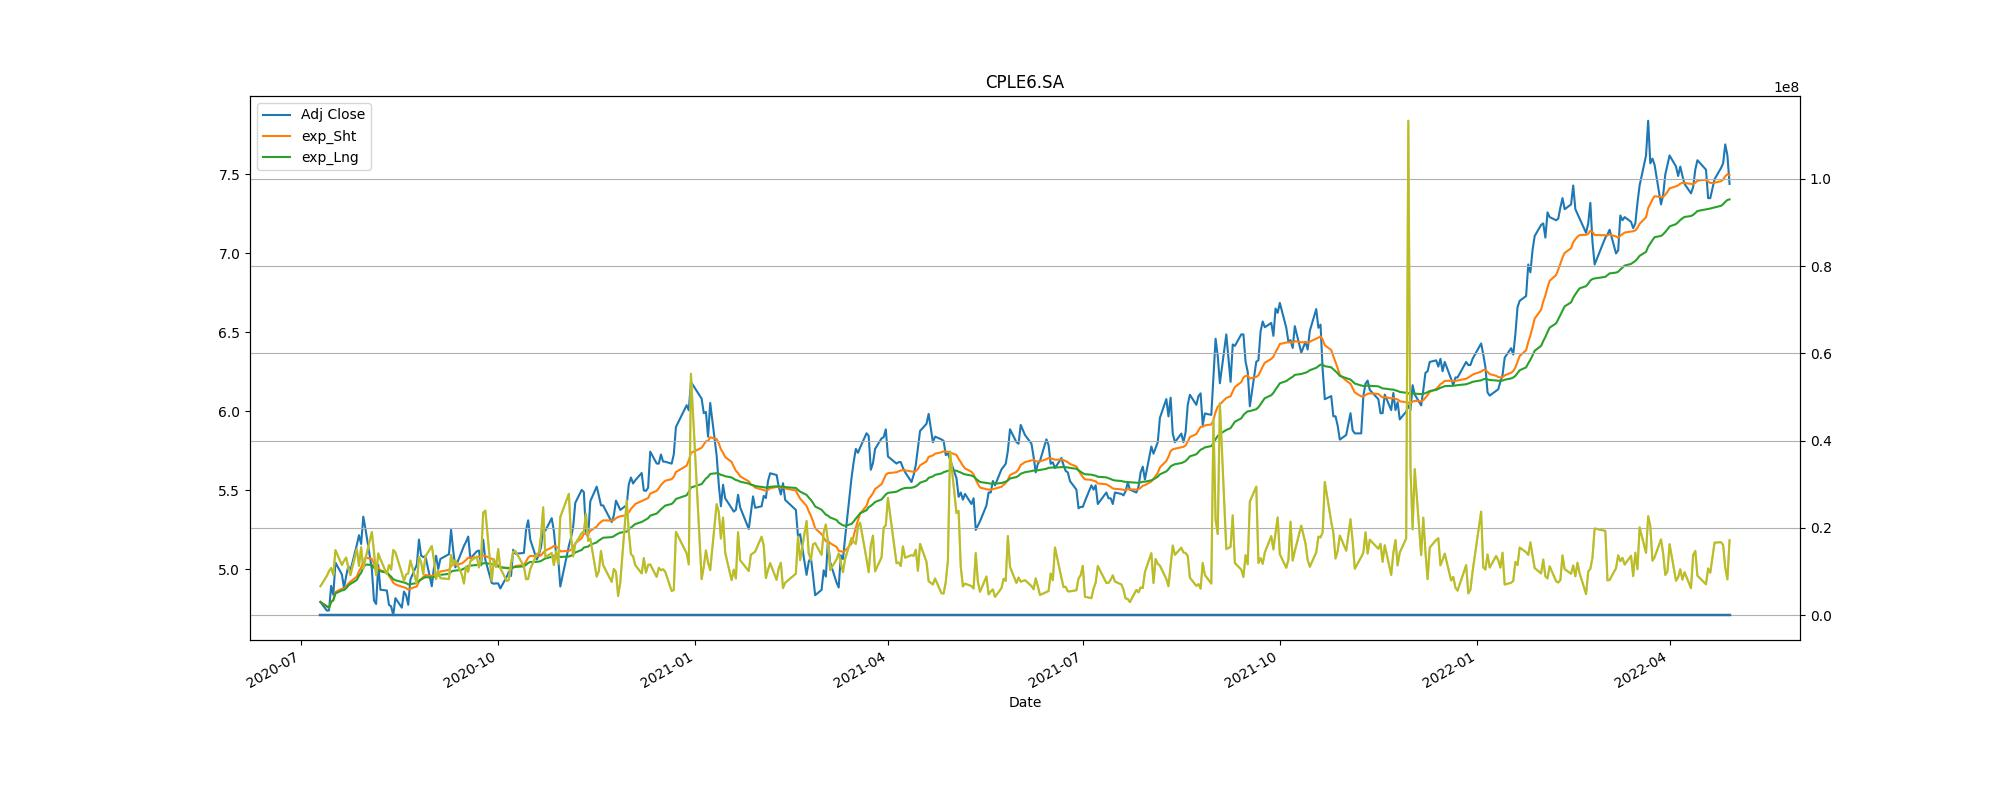

Data behind this chart, as committed beside it:
Adj Close, action, Stop_loss
4.895, buy, 4.406
4.775, sell, 4.298
5.087, buy, 4.578
4.954, sell, 4.459
5.124, buy, 4.612
5.462, sell, 4.916
5.862, buy, 5.275
5.25, sell, 4.725
5.75, buy, 5.175
5.386, sell, 4.848
5.732, buy, 5.159
5.851, sell, 5.266
6.323, buy, 5.691
